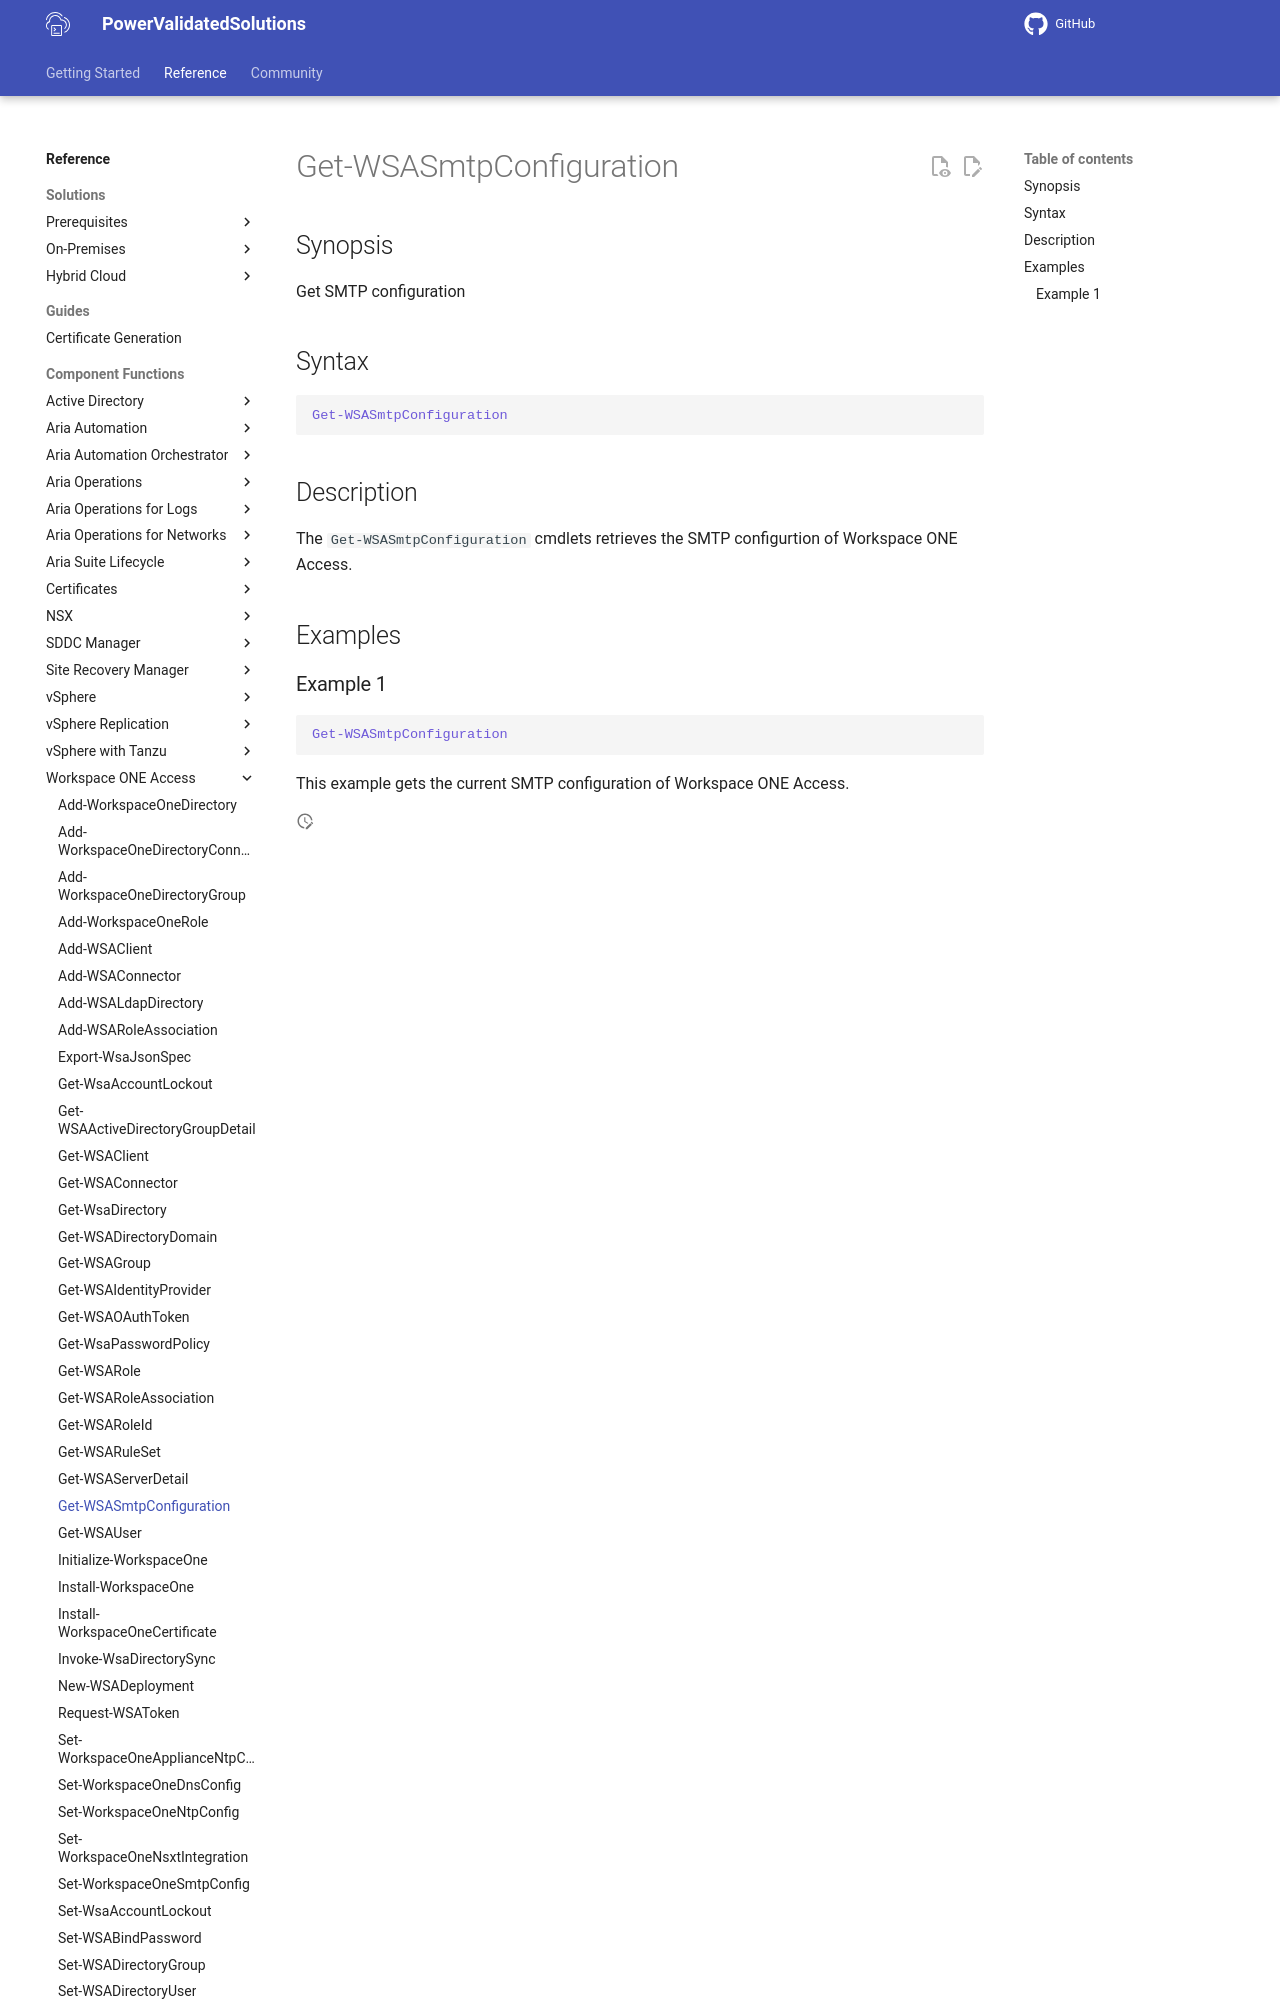

repository: vmware/power-validated-solutions-for-cloud-foundation · page: documentation/functions/workspace-one-access/Get-WSASmtpConfiguration/index.html · generator: mkdocs

# Get-WSASmtpConfiguration

## Synopsis

Get SMTP configuration

## Syntax

```powershell
Get-WSASmtpConfiguration
```

## Description

The `Get-WSASmtpConfiguration` cmdlets retrieves the SMTP configurtion of Workspace ONE Access.

## Examples
